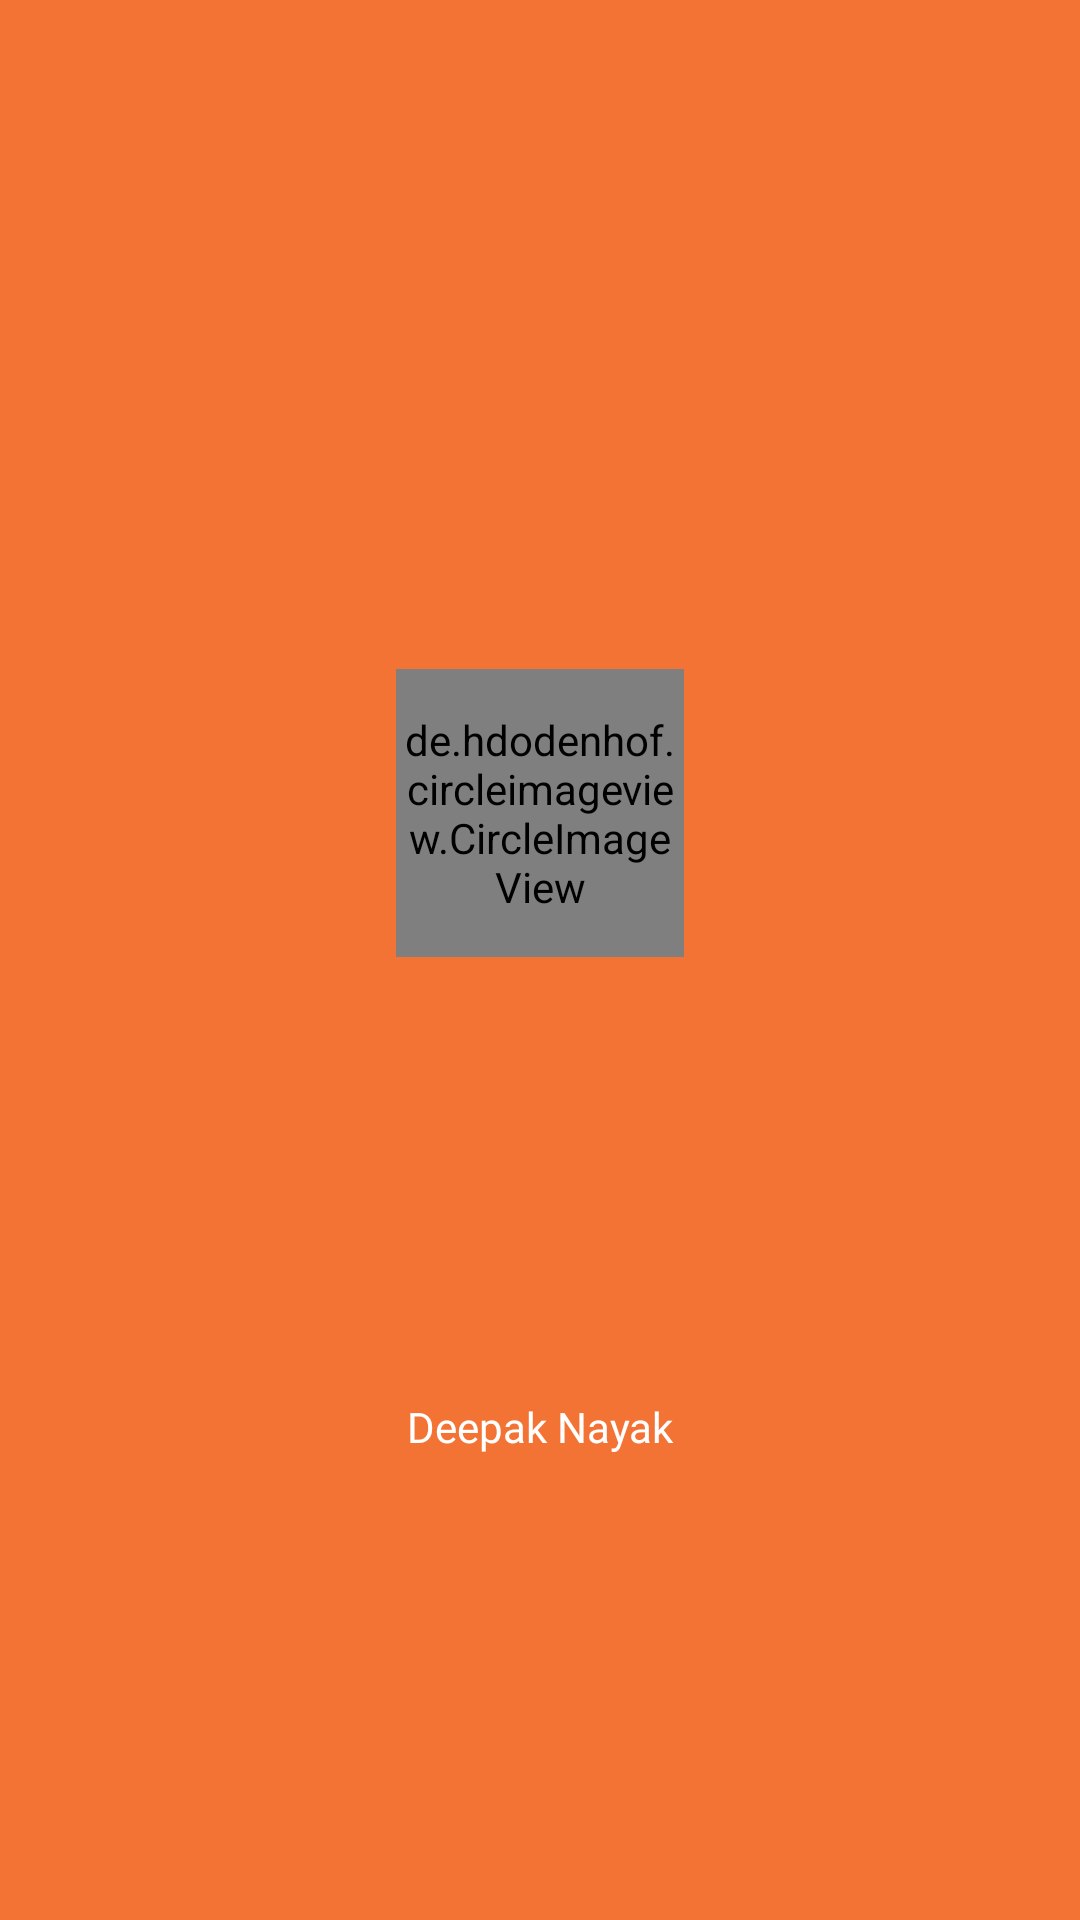

The Android layout XML behind this screen, and the referenced resources:
<!-- AndroidManifest.xml: application theme AppTheme -->
<!-- res/layout/navigation_header.xml -->
<?xml version="1.0" encoding="utf-8"?>
<android.support.constraint.ConstraintLayout xmlns:android="http://schemas.android.com/apk/res/android"
    xmlns:app="http://schemas.android.com/apk/res-auto"
    xmlns:tools="http://schemas.android.com/tools"
    android:layout_width="match_parent"
    android:layout_height="200dp"
    android:background="@color/colorPrimary"
    android:gravity="center"
    android:onClick="navigation_profile"
    android:orientation="vertical">

    <de.hdodenhof.circleimageview.CircleImageView
        xmlns:app="http://schemas.android.com/apk/res-auto"
        android:id="@+id/profile_image"
        android:layout_width="96dp"
        android:layout_height="96dp"
        android:src="@drawable/nav_img"
        app:civ_border_color="@color/white"
        app:civ_border_width="2dp"
        app:layout_constraintBottom_toBottomOf="parent"
        app:layout_constraintEnd_toEndOf="parent"
        app:layout_constraintStart_toStartOf="parent"
        app:layout_constraintTop_toTopOf="parent"
        app:layout_constraintVertical_bias="0.41000003" />

    <TextView
        android:id="@+id/textView"
        android:layout_width="wrap_content"
        android:layout_height="wrap_content"
        android:layout_marginStart="8dp"
        android:layout_marginEnd="8dp"
        android:layout_marginBottom="8dp"
        android:fontFamily="@font/roboto_medium"
        android:text="Deepak Nayak"
        android:textColor="@color/white"
        app:layout_constraintBottom_toBottomOf="parent"
        app:layout_constraintEnd_toEndOf="parent"
        app:layout_constraintStart_toStartOf="parent"
        app:layout_constraintTop_toBottomOf="@+id/profile_image" />

</android.support.constraint.ConstraintLayout>
<!-- resources referenced by this layout -->
<resources>
  <color name="colorPrimary">#F37335</color>
  <color name="white">#FFFFFF</color>
  <!-- drawable nav_img: png bitmap (drawable, 46746 bytes) -->
  <style name="AppTheme" parent="Theme.AppCompat.Light.NoActionBar">
          
          <item name="colorPrimary">@color/colorPrimary</item>
          <item name="colorPrimaryDark">@color/colorPrimaryDark</item>
          <item name="colorAccent">@color/colorAccent</item>
      </style>
  <color name="colorPrimaryDark">#00574B</color>
  <color name="colorAccent">#D81B60</color>
</resources>
